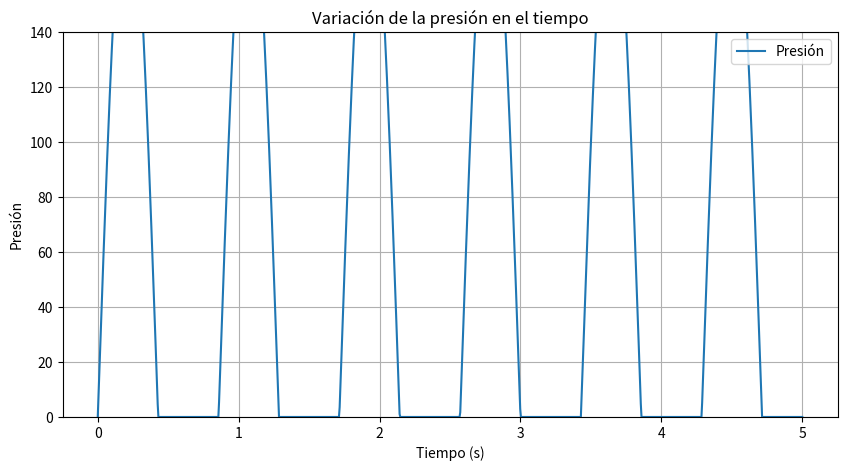

Reproduce this figure in Python.
import numpy as np
import matplotlib.pyplot as plt



# función para calcular frecuencia y periodo
def frec_periodo(frecuencia):
    frec = frecuencia / 60 
    per = 1 / frec
    return frec, per

# simulación de estados
normal = {120, 80, 100, 70}

# función para calcular la presión sistólica en función del tiempo
def presion_sistolica(p_sistolica=120, frecuencia=1, tiempo=None):
    if tiempo is None:
        tiempo = np.linspace(0, 10, 1000)  # Genera 1000 puntos en el tiempo de 0 a 10 segundos
    frec_ang = 2 * np.pi * frecuencia
    presion_sis = p_sistolica * np.maximum(0, np.sin(frec_ang * tiempo))
    return presion_sis
def presion_diastolica(p_diastolica, frecuencia, tiempo=None):
    if tiempo is None:
        tiempo = np.linspace(0, 10, 1000)  # Genera 1000 puntos en el tiempo de 0 a 10 segundos
    frec_ang = 2 * np.pi * frecuencia
    presion_dias = p_diastolica * np.maximum(0, np.sin(frec_ang * tiempo))
    return presion_dias

# función para graficar 
def graf_p(p_sistolica,p_diastolica,frecuencia):
    tiempo = np.linspace(0, 5, 1000)  # Genera 1000 puntos en el tiempo de 0 a 5 segundos
    presis = presion_sistolica(p_sistolica, frecuencia, tiempo)
    presdias=presion_diastolica(p_diastolica,frecuencia,tiempo)
    prestotal=presis+presdias
    plt.figure(figsize=(10, 5))
    plt.plot(tiempo, prestotal, label="Presión")
    plt.xlabel("Tiempo (s)")
    plt.ylabel("Presión")
    plt.title("Variación de la presión en el tiempo")
    plt.ylim(0, p_sistolica + 20)
    plt.legend()
    plt.grid(True)
    plt.show()

graf_p(list(normal)[0],list(normal)[1],list(normal)[3]/60)
